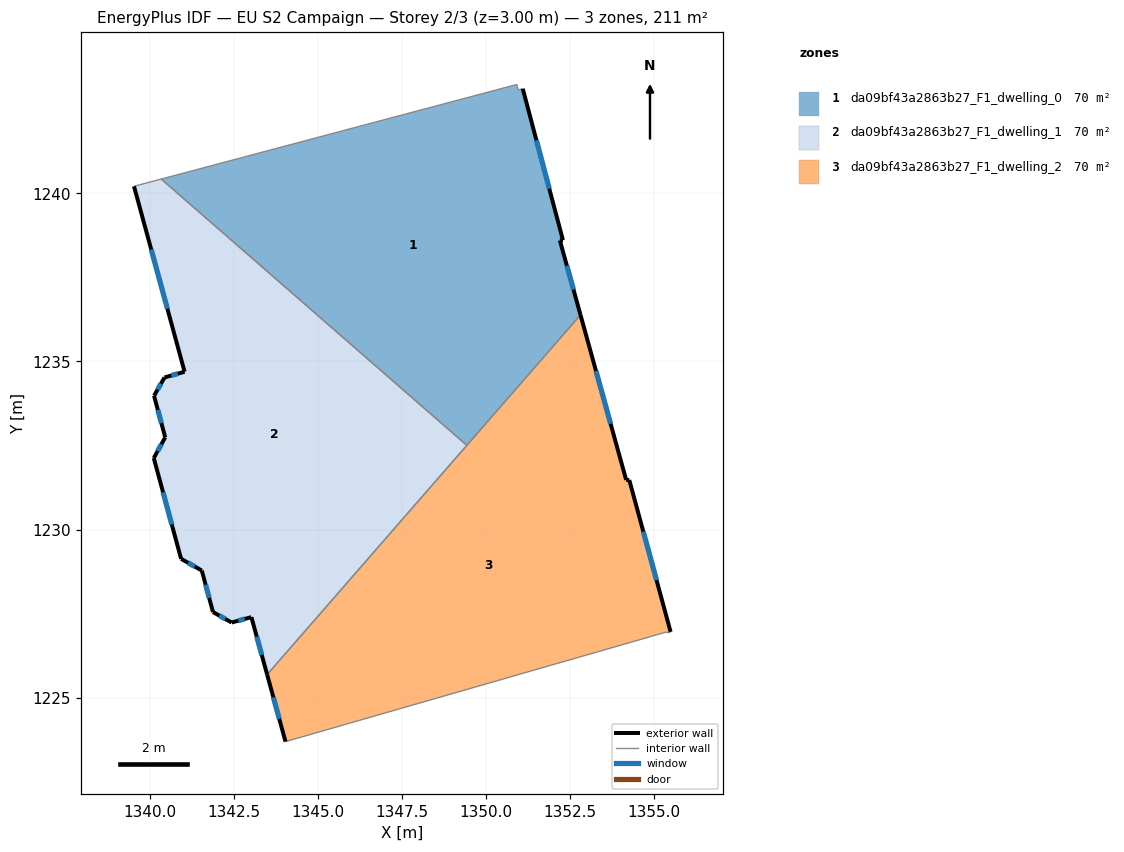
=== STOREY PLAN SPEC (per zone: floor XY polygon, exterior-wall plan segments, windows/doors) ===
zone 1: da09bf43a2863b27_F1_dwelling_0  (70.4 m²)
  floor: (1351.09, 1243.11) (1352.28, 1238.61) (1352.19, 1238.60) (1352.80, 1236.38) (1349.42, 1232.51) (1340.34, 1240.42) (1350.91, 1243.24) (1350.95, 1243.07)
  exterior wall: (1352.28, 1238.61) – (1351.09, 1243.11)  [4.7 m]
    window: (1351.88, 1240.14) – (1351.49, 1241.58)  [1.4 m²]
  exterior wall: (1352.19, 1238.60) – (1352.28, 1238.61)  [0.1 m]
  exterior wall: (1352.80, 1236.38) – (1352.19, 1238.60)  [2.3 m]
    window: (1352.60, 1237.14) – (1352.40, 1237.85)  [0.7 m²]
  interior walls: 5
zone 2: da09bf43a2863b27_F1_dwelling_1  (70.4 m²)
  floor: (1349.42, 1232.51) (1343.49, 1225.69) (1343.02, 1227.40) (1342.43, 1227.24) (1341.88, 1227.55) (1341.55, 1228.78) (1340.93, 1229.13) (1340.12, 1232.13) (1340.46, 1232.74) (1340.13, 1233.98) (1340.44, 1234.52) (1341.03, 1234.69) (1339.53, 1240.21) (1340.34, 1240.42)
  exterior wall: (1342.43, 1227.24) – (1343.02, 1227.40)  [0.6 m]
    window: (1342.63, 1227.29) – (1342.82, 1227.34)  [0.2 m²]
  exterior wall: (1341.88, 1227.55) – (1342.43, 1227.24)  [0.6 m]
    window: (1342.07, 1227.44) – (1342.24, 1227.34)  [0.2 m²]
  exterior wall: (1341.55, 1228.78) – (1341.88, 1227.55)  [1.3 m]
    window: (1341.66, 1228.36) – (1341.77, 1227.97)  [0.4 m²]
  exterior wall: (1340.93, 1229.13) – (1341.55, 1228.78)  [0.7 m]
    window: (1341.14, 1229.01) – (1341.34, 1228.90)  [0.2 m²]
  exterior wall: (1340.12, 1232.13) – (1340.93, 1229.13)  [3.1 m]
    window: (1340.39, 1231.11) – (1340.65, 1230.15)  [1.0 m²]
  exterior wall: (1340.46, 1232.74) – (1340.12, 1232.13)  [0.7 m]
    window: (1340.34, 1232.53) – (1340.23, 1232.34)  [0.2 m²]
  exterior wall: (1340.13, 1233.98) – (1340.46, 1232.74)  [1.3 m]
    window: (1340.24, 1233.56) – (1340.35, 1233.16)  [0.4 m²]
  exterior wall: (1340.44, 1234.52) – (1340.13, 1233.98)  [0.6 m]
    window: (1340.33, 1234.34) – (1340.23, 1234.16)  [0.2 m²]
  exterior wall: (1341.03, 1234.69) – (1340.44, 1234.52)  [0.6 m]
    window: (1340.83, 1234.64) – (1340.64, 1234.58)  [0.2 m²]
  exterior wall: (1339.53, 1240.21) – (1341.03, 1234.69)  [5.7 m]
    window: (1340.04, 1238.33) – (1340.52, 1236.57)  [1.8 m²]
  exterior wall: (1343.02, 1227.40) – (1343.49, 1225.69)  [1.8 m]
    window: (1343.18, 1226.82) – (1343.33, 1226.27)  [0.5 m²]
  interior walls: 3
zone 3: da09bf43a2863b27_F1_dwelling_2  (70.4 m²)
  floor: (1352.80, 1236.38) (1354.16, 1231.48) (1354.25, 1231.47) (1355.48, 1226.96) (1355.38, 1226.93) (1355.36, 1226.96) (1344.03, 1223.70) (1343.49, 1225.69)
  exterior wall: (1343.49, 1225.69) – (1344.03, 1223.70)  [2.1 m]
    window: (1343.67, 1225.01) – (1343.85, 1224.38)  [0.6 m²]
  exterior wall: (1354.16, 1231.48) – (1352.80, 1236.38)  [5.1 m]
    window: (1353.70, 1233.15) – (1353.27, 1234.72)  [1.6 m²]
  exterior wall: (1354.26, 1231.47) – (1354.16, 1231.48)  [0.1 m]
  exterior wall: (1355.48, 1226.96) – (1354.26, 1231.47)  [4.7 m]
    window: (1355.07, 1228.50) – (1354.67, 1229.94)  [1.4 m²]
  interior walls: 5

=== DERIVED (storey summary) ===
Building: EU S2 Campaign
Storey: 2 of 3  (floor level z = 3.00 m)
Storey gross floor area: 211.2 m²
Zones on this storey: 3
  - da09bf43a2863b27_F1_dwelling_0: floor 70.4 m²; exterior wall 7.0 m (21.1 m²); 2 window(s) 2.1 m²; WWR 10.1%
  - da09bf43a2863b27_F1_dwelling_1: floor 70.4 m²; exterior wall 17.0 m (51.1 m²); 11 window(s) 5.2 m²; WWR 10.2%
  - da09bf43a2863b27_F1_dwelling_2: floor 70.4 m²; exterior wall 11.9 m (35.8 m²); 3 window(s) 3.6 m²; WWR 10.1%
Zone adjacency (shared interzone walls):
  - da09bf43a2863b27_F1_dwelling_0 ↔ da09bf43a2863b27_F1_dwelling_1
  - da09bf43a2863b27_F1_dwelling_0 ↔ da09bf43a2863b27_F1_dwelling_2
  - da09bf43a2863b27_F1_dwelling_1 ↔ da09bf43a2863b27_F1_dwelling_2